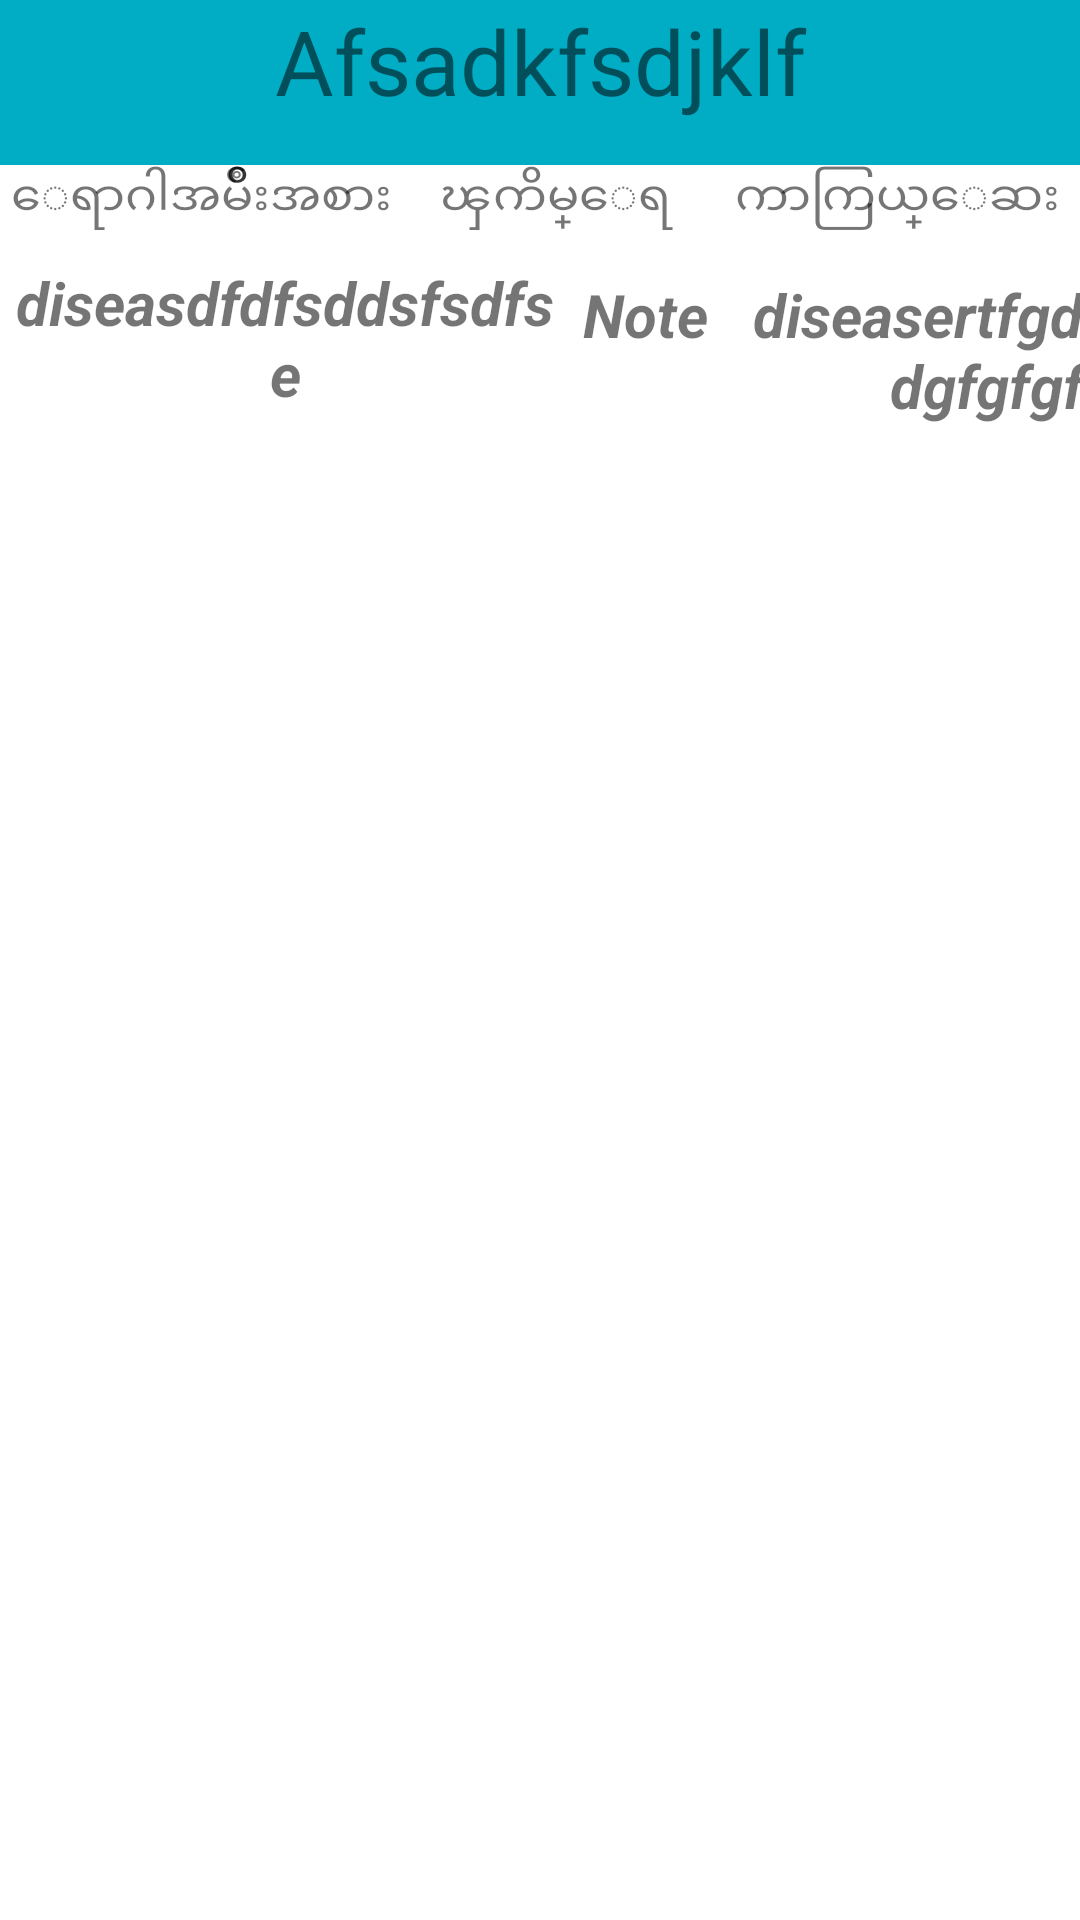

Reconstruct the res/layout file that produces this screen, plus the resources it refers to.
<!-- AndroidManifest.xml: fallback theme Theme.MaterialComponents.DayNight.NoActionBar -->
<!-- res/layout/dialogcustomlayout.xml -->
<LinearLayout xmlns:android="http://schemas.android.com/apk/res/android"
    android:layout_width="380dp"
    android:layout_height="wrap_content"
    android:orientation="vertical">

    <TextView
        android:id="@+id/age_des"
        android:layout_width="match_parent"
        android:layout_height="55dp"
        android:background="@color/colorPrimary"
        android:contentDescription="@string/app_name"
        android:scaleType="center"
        android:src="@drawable/women"
        android:text="Afsadkfsdjklf"
        android:textAlignment="center"
        android:textSize="30dp" />

    <LinearLayout
        android:layout_width="match_parent"
        android:layout_height="wrap_content"
        android:weightSum="1">

        <TextView
            android:layout_width="wrap_content"
            android:layout_height="wrap_content"
            android:text="@string/disea"
            android:textAlignment="center"
            android:textSize="16sp"
            android:layout_weight="0.2"/>

        <TextView
            android:layout_width="wrap_content"
            android:layout_height="wrap_content"
            android:layout_gravity="center_horizontal"
            android:text="@string/count"
            android:textAlignment="center"
            android:layout_weight="0.7"
            android:textSize="16dp"/>

        <TextView
            android:layout_width="120dp"
            android:layout_height="wrap_content"
            android:text="@string/vaccine"
            android:textAlignment="center"
            android:textSize="16sp"
            android:layout_weight="0.16" />

    </LinearLayout>


    <LinearLayout
        android:layout_width="match_parent"
        android:layout_height="wrap_content"
        android:id="@+id/lin"
        android:orientation="horizontal"
        android:layout_marginTop="10dp"
        android:weightSum="1">

        <TextView
            android:id="@+id/disease_description"
            android:layout_width="182dp"
            android:layout_height="match_parent"
            android:layout_marginBottom="4dp"
            android:layout_marginLeft="4dp"
            android:layout_marginRight="4dp"
            android:text="diseasdfdfsddsfsdfse"
            android:textAlignment="center"
            android:textSize="20sp"
            android:textStyle="bold|italic" />


        <TextView
            android:id="@+id/note"
            android:layout_width="50dp"
            android:layout_height="wrap_content"
            android:layout_marginBottom="16dp"
            android:layout_marginRight="4dp"
            android:layout_marginTop="4dp"
            android:background="#fff"
            android:text="Note"
            android:textAlignment="center"
            android:textSize="20sp"
            android:textStyle="bold|italic" />

        <TextView
            android:id="@+id/medicine_description"
            android:layout_width="130dp"
            android:layout_height="wrap_content"
            android:layout_marginTop="4dp"
            android:layout_weight="0.17"
            android:text="diseasertfgdgdgfgfgfg"
            android:textAlignment="textEnd"
            android:textSize="20sp"
            android:textStyle="bold|italic"
            />

    </LinearLayout>

</LinearLayout>
<!-- resources referenced by this layout -->
<resources>
  <color name="colorPrimary">#01adc5</color>
  <!-- drawable women: png bitmap (drawable, 14567 bytes) -->
  <string name="app_name">Wellness Baby</string>
  <string name="count">ၾကိမ္ေရ</string>-
  <string name="disea">ေရာဂါအမ်ိဳးအစား</string>
  <string name="vaccine">ကာကြယ္ေဆး</string>
</resources>
